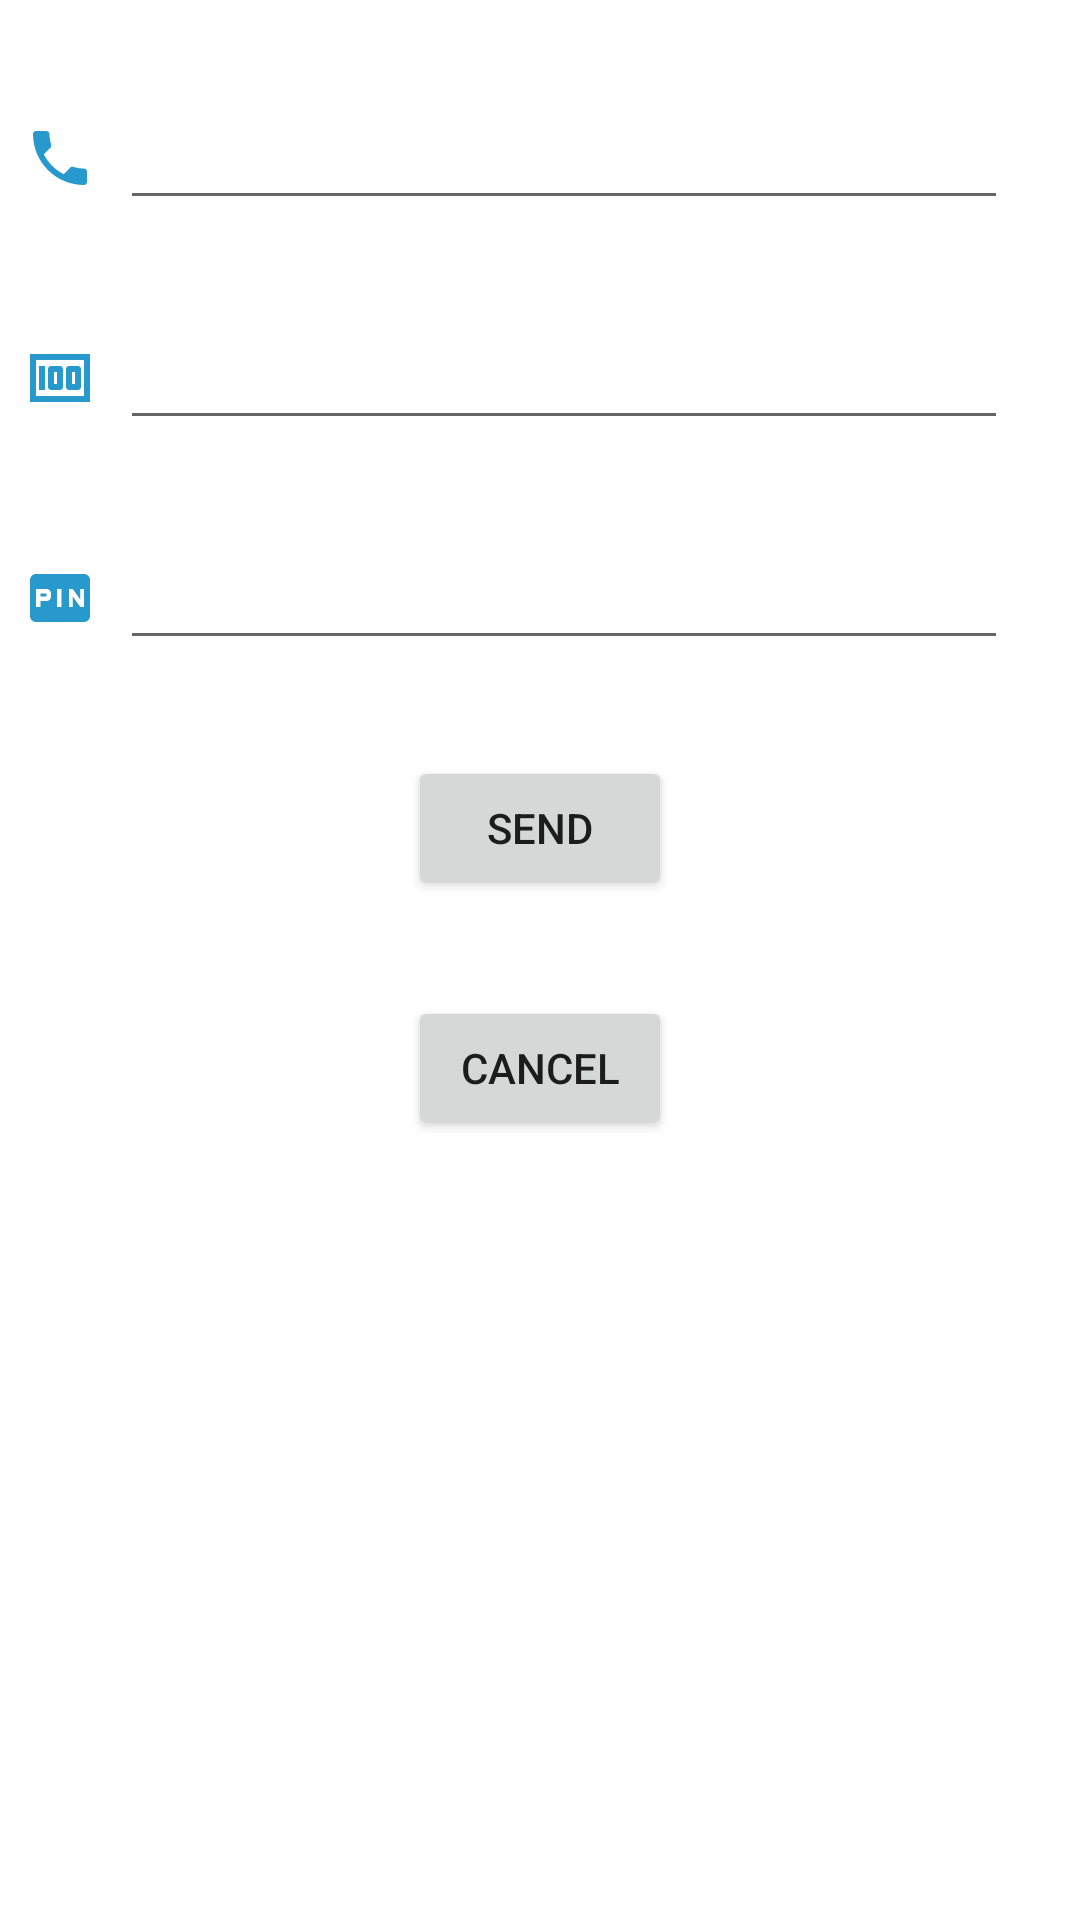

This screen was rendered from an Android layout file. Write that file and the resources it references.
<!-- AndroidManifest.xml: application theme Theme.BmiApplication -->
<!-- res/layout/activity_send_money.xml -->
<?xml version="1.0" encoding="utf-8"?>
<androidx.constraintlayout.widget.ConstraintLayout xmlns:android="http://schemas.android.com/apk/res/android"
    xmlns:app="http://schemas.android.com/apk/res-auto"
    xmlns:tools="http://schemas.android.com/tools"
    android:layout_width="match_parent"
    android:layout_height="match_parent"
    tools:context=".SendMoneyActivity">

    <ImageView
        android:id="@+id/imgPhonenumber"
        android:layout_width="wrap_content"
        android:layout_height="wrap_content"
        android:layout_marginStart="8dp"
        app:layout_constraintBottom_toBottomOf="@+id/etPhonenumber"
        app:layout_constraintStart_toStartOf="parent"
        app:layout_constraintTop_toTopOf="@+id/etPhonenumber"
        app:srcCompat="@drawable/ic_baseline_local_phone_24" />

    <EditText
        android:id="@+id/etPhonenumber"
        android:layout_width="0dp"
        android:layout_height="wrap_content"
        android:layout_marginStart="8dp"
        android:layout_marginTop="32dp"
        android:layout_marginEnd="24dp"
        android:ems="10"
        android:inputType="phone"
        app:layout_constraintEnd_toEndOf="parent"
        app:layout_constraintStart_toEndOf="@+id/imgPhonenumber"
        app:layout_constraintTop_toTopOf="parent" />

    <ImageView
        android:id="@+id/imgAmount"
        android:layout_width="wrap_content"
        android:layout_height="wrap_content"
        android:layout_marginStart="8dp"
        app:layout_constraintBottom_toBottomOf="@+id/etAmount"
        app:layout_constraintStart_toStartOf="parent"
        app:layout_constraintTop_toTopOf="@+id/etAmount"
        app:srcCompat="@drawable/ic_baseline_money_24" />

    <EditText
        android:id="@+id/etAmount"
        android:layout_width="0dp"
        android:layout_height="wrap_content"
        android:layout_marginStart="8dp"
        android:layout_marginTop="32dp"
        android:layout_marginEnd="24dp"
        android:ems="10"
        android:inputType="number"
        app:layout_constraintEnd_toEndOf="parent"
        app:layout_constraintStart_toEndOf="@+id/imgAmount"
        app:layout_constraintTop_toBottomOf="@+id/etPhonenumber" />

    <ImageView
        android:id="@+id/imgPassword"
        android:layout_width="wrap_content"
        android:layout_height="wrap_content"
        android:layout_marginStart="8dp"
        app:layout_constraintBottom_toBottomOf="@+id/etPassword"
        app:layout_constraintStart_toStartOf="parent"
        app:layout_constraintTop_toTopOf="@+id/etPassword"
        app:srcCompat="@drawable/ic_baseline_fiber_pin_24" />

    <EditText
        android:id="@+id/etPassword"
        android:layout_width="0dp"
        android:layout_height="wrap_content"
        android:layout_marginStart="8dp"
        android:layout_marginTop="32dp"
        android:layout_marginEnd="24dp"
        android:ems="10"
        android:inputType="textPassword"
        app:layout_constraintEnd_toEndOf="parent"
        app:layout_constraintStart_toEndOf="@+id/imgPassword"
        app:layout_constraintTop_toBottomOf="@+id/etAmount" />

    <Button
        android:id="@+id/btnSend"
        android:layout_width="wrap_content"
        android:layout_height="wrap_content"
        android:layout_marginTop="32dp"
        android:text="send"
        app:layout_constraintEnd_toEndOf="parent"
        app:layout_constraintStart_toStartOf="parent"
        app:layout_constraintTop_toBottomOf="@+id/etPassword" />

    <Button
        android:id="@+id/btnCancel"
        android:layout_width="wrap_content"
        android:layout_height="wrap_content"
        android:layout_marginTop="32dp"
        android:text="cancel"
        app:layout_constraintEnd_toEndOf="parent"
        app:layout_constraintStart_toStartOf="parent"
        app:layout_constraintTop_toBottomOf="@+id/btnSend" />
</androidx.constraintlayout.widget.ConstraintLayout>
<!-- resources referenced by this layout -->
<resources>
  <!-- drawable ic_baseline_fiber_pin_24 (drawable) -->
  <vector android:autoMirrored="true" android:height="24dp"
      android:tint="#2899CD" android:viewportHeight="24"
      android:viewportWidth="24" android:width="24dp" xmlns:android="http://schemas.android.com/apk/res/android">
      <path android:fillColor="@android:color/white" android:pathData="M5.5,10.5h2v1h-2zM20,4L4,4c-1.11,0 -1.99,0.89 -1.99,2L2,18c0,1.11 0.89,2 2,2h16c1.11,0 2,-0.89 2,-2L22,6c0,-1.11 -0.89,-2 -2,-2zM9,11.5c0,0.85 -0.65,1.5 -1.5,1.5h-2v2L4,15L4,9h3.5c0.85,0 1.5,0.65 1.5,1.5v1zM12.5,15L11,15L11,9h1.5v6zM20,15h-1.2l-2.55,-3.5L16.25,15L15,15L15,9h1.25l2.5,3.5L18.75,9L20,9v6z"/>
  </vector>
  <!-- drawable ic_baseline_local_phone_24 (drawable) -->
  <vector android:autoMirrored="true" android:height="24dp"
      android:tint="#2899CD" android:viewportHeight="24"
      android:viewportWidth="24" android:width="24dp" xmlns:android="http://schemas.android.com/apk/res/android">
      <path android:fillColor="@android:color/white" android:pathData="M6.62,10.79c1.44,2.83 3.76,5.14 6.59,6.59l2.2,-2.2c0.27,-0.27 0.67,-0.36 1.02,-0.24 1.12,0.37 2.33,0.57 3.57,0.57 0.55,0 1,0.45 1,1V20c0,0.55 -0.45,1 -1,1 -9.39,0 -17,-7.61 -17,-17 0,-0.55 0.45,-1 1,-1h3.5c0.55,0 1,0.45 1,1 0,1.25 0.2,2.45 0.57,3.57 0.11,0.35 0.03,0.74 -0.25,1.02l-2.2,2.2z"/>
  </vector>
  <!-- drawable ic_baseline_money_24 (drawable) -->
  <vector android:autoMirrored="true" android:height="24dp"
      android:tint="#2899CD" android:viewportHeight="24"
      android:viewportWidth="24" android:width="24dp" xmlns:android="http://schemas.android.com/apk/res/android">
      <path android:fillColor="@android:color/white" android:pathData="M5,8h2v8L5,16zM12,8L9,8c-0.55,0 -1,0.45 -1,1v6c0,0.55 0.45,1 1,1h3c0.55,0 1,-0.45 1,-1L13,9c0,-0.55 -0.45,-1 -1,-1zM11,14h-1v-4h1v4zM18,8h-3c-0.55,0 -1,0.45 -1,1v6c0,0.55 0.45,1 1,1h3c0.55,0 1,-0.45 1,-1L19,9c0,-0.55 -0.45,-1 -1,-1zM17,14h-1v-4h1v4z"/>
      <path android:fillColor="@android:color/white" android:pathData="M2,4v16h20L22,4L2,4zM4,18L4,6h16v12L4,18z"/>
  </vector>
  <style name="Theme.BmiApplication" parent="Theme.MaterialComponents.DayNight.DarkActionBar">
          
          <item name="colorPrimary">@color/purple_500</item>
          <item name="colorPrimaryVariant">@color/purple_700</item>
          <item name="colorOnPrimary">@color/white</item>
          
          <item name="colorSecondary">@color/teal_200</item>
          <item name="colorSecondaryVariant">@color/teal_700</item>
          <item name="colorOnSecondary">@color/black</item>
          
          <item name="android:statusBarColor" tools:targetApi="l">?attr/colorPrimaryVariant</item>
          
      </style>
  <!-- not gathered from this repository: default colours our renderer supplied (Android Studio template values) -->
  <color name="purple_500">#FF6200EE</color>
  <color name="purple_700">#FF3700B3</color>
  <color name="teal_200">#FF03DAC5</color>
  <color name="teal_700">#FF018786</color>
  <color name="black">#FF000000</color>
  <color name="white">#FFFFFFFF</color>
</resources>
